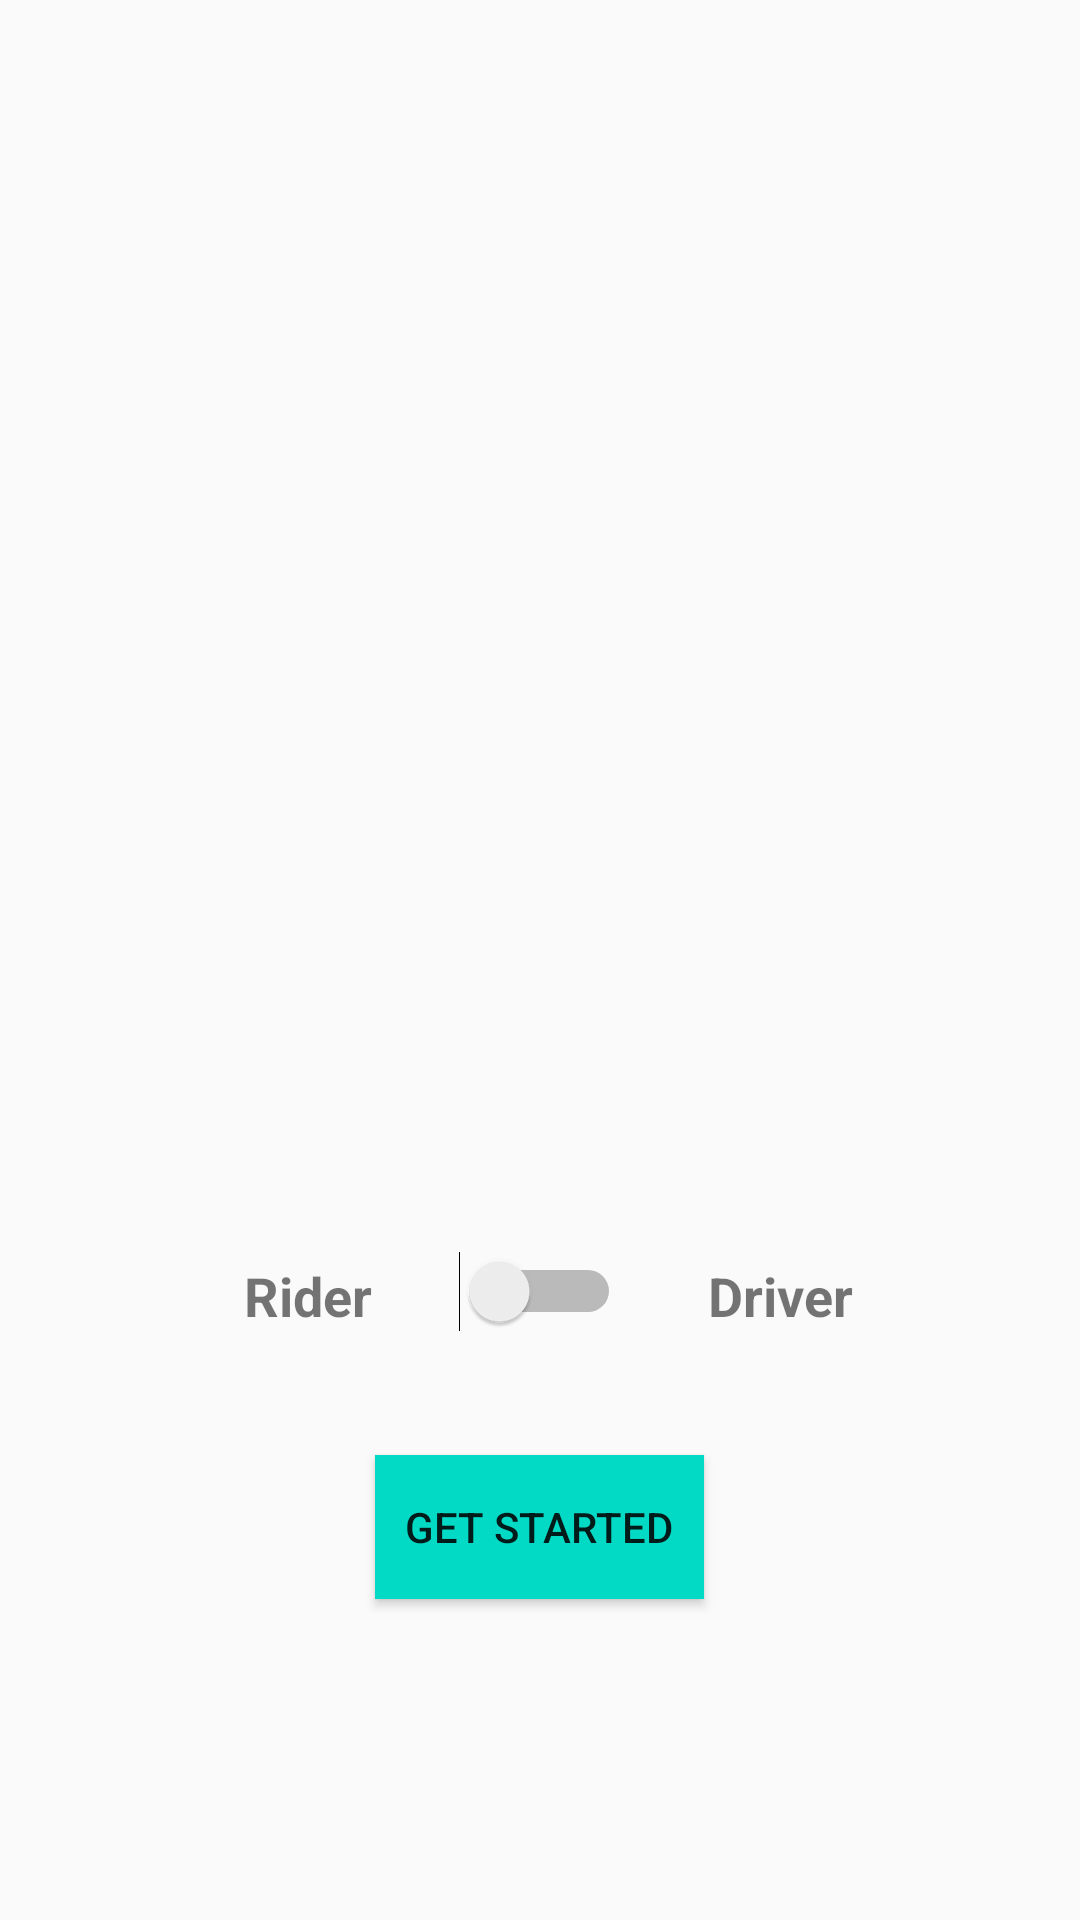

This screen was rendered from an Android layout file. Write that file and the resources it references.
<!-- AndroidManifest.xml: application theme uber -->
<!-- res/layout/activity_main.xml -->
<?xml version="1.0" encoding="utf-8"?>
<RelativeLayout xmlns:android="http://schemas.android.com/apk/res/android"
    xmlns:app="http://schemas.android.com/apk/res-auto"
    xmlns:tools="http://schemas.android.com/tools"
    android:layout_width="match_parent"
    android:layout_height="match_parent"
    tools:context="com.example.harikakonagala.uberclone.MainActivity">


    <ImageView
        android:id="@+id/logo"
        android:layout_width="wrap_content"
        android:layout_height="wrap_content"
        app:srcCompat="@drawable/uber"
        android:layout_marginBottom="289dp"
        android:layout_alignParentBottom="true"
        android:layout_alignParentLeft="true"
        android:layout_alignParentStart="true" />

    <Switch
        android:id="@+id/toggle_switch"
        android:layout_width="wrap_content"
        android:layout_height="wrap_content"
        android:layout_alignParentBottom="true"
        android:layout_centerHorizontal="true"
        android:layout_marginBottom="196dp"
        />

    <TextView
        android:id="@+id/tv_rider"
        android:layout_width="wrap_content"
        android:layout_height="wrap_content"
        android:layout_alignBottom="@+id/toggle_switch"
        android:layout_marginEnd="29dp"
        android:layout_marginRight="29dp"
        android:layout_toLeftOf="@+id/toggle_switch"
        android:layout_toStartOf="@+id/toggle_switch"
        android:text="Rider"
        android:textSize="18sp"
        android:textStyle="bold" />

    <TextView
        android:id="@+id/tv_driver"
        android:layout_width="wrap_content"
        android:layout_height="wrap_content"
        android:layout_alignBottom="@+id/toggle_switch"
        android:layout_marginLeft="29dp"
        android:layout_marginStart="29dp"
        android:layout_toEndOf="@+id/toggle_switch"
        android:layout_toRightOf="@+id/toggle_switch"
        android:text="Driver"
        android:textSize="18sp"
        android:textStyle="bold" />

    <Button
        android:id="@+id/search_go_btn"
        android:layout_width="wrap_content"
        android:layout_height="wrap_content"
        android:layout_below="@+id/tv_driver"
        android:layout_centerHorizontal="true"
        android:layout_marginTop="41dp"
        android:text="get started"
        android:background="@color/colorAccent"
        android:padding="10dp"/>

</RelativeLayout>
<!-- resources referenced by this layout -->
<resources>
  <style name="uber" parent="AppTheme">
          <item name="colorPrimary">@android:color/black</item>
          <item name="colorPrimaryDark">@android:color/black</item>
      </style>
  <style name="AppTheme" parent="Theme.AppCompat.Light.DarkActionBar">
          
          <item name="colorPrimary">@color/colorPrimary</item>
          <item name="colorPrimaryDark">@color/colorPrimaryDark</item>
          <item name="colorAccent">@color/colorAccent</item>
      </style>
  <!-- not gathered from this repository: default colours our renderer supplied (Android Studio template values) -->
  <color name="colorPrimary">#FF6200EE</color>
  <color name="colorPrimaryDark">#FF3700B3</color>
  <color name="colorAccent">#FF03DAC5</color>
</resources>
